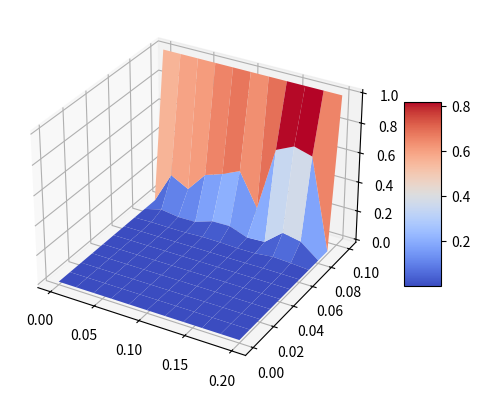

Here is the Python script that generated this plot:
#!/usr/bin/env python3
# -*- coding: utf-8 -*-
"""
Created on Tue Mar 11 09:06:43 2025

@author: whadymacbook2016
"""
import numpy as np
from numpy.linalg import solve
import matplotlib.pyplot as plt
from matplotlib import cm

n=121   



H=0.2 
V=0.1 
dx=H/3 
dy=V/3 

A=np.zeros((n,n))
B=np.zeros(n) 

x=np.linspace(0,H,11)
y=np.linspace(0,V,11)
X=np.zeros((11,11))
Y=np.zeros((11,11))
U=np.zeros((11,11))

X[0,:]=x
X[1,:]=x
X[2,:]=x
X[3,:]=x
X[4,:]=x
X[5,:]=x
X[6,:]=x
X[7,:]=x
X[8,:]=x
X[9,:]=x
X[10,:]=x

for i in range(11):
    Y[:,i]=y


internos1=list(range(12,21))
internos2=list(range(23,32))
internos3=list(range(34,43))
internos4=list(range(45,54))
internos5=list(range(56,65))
internos6=list(range(67,76))
internos7=list(range(78,87))
internos8=list(range(89,98))
internos9=list(range(100,109))
internos=internos1+internos2+internos3+\
internos4+internos5+internos6+internos7+internos8+internos9

izquierda=list(range(11,110,11))
derecha=list(range(21,120,11))
abajo=list(range(0,11))
arriba=list(range(110,121))

for i in internos:
    A[i,i+1]=1/dx**2
    A[i,i-1]=1/dx**2
    A[i,i+4]=1/dy**2
    A[i,i-4]=1/dy**2
    A[i,i]=-2/dx**2-2/dy**2
    B[i]=0
    
for i in izquierda:
    A[i,i]=1 
    B[i]=0

for i in derecha:
    A[i,i]=1 
    B[i]=0

for i in abajo:
    A[i,i]=1 
    B[i]=0   
    
for i in arriba:
    A[i,i]=1 
    B[i]=1    

u=solve(A,B)    

# U[0,:]=u[0:11] #i=0
# U[1,:]=u[11:22] #i=1
# U[2,:]=u[22:33] #i=2
# U[3,:]=u[33:44]
# U[4,:]=u[44:55]
# U[5,:]=u[55:66]
# U[6,:]=u[66:77]
# U[7,:]=u[77:88]
# U[8,:]=u[88:99]
# U[9,:]=u[99:110]
# U[10,:]=u[110:121]

for i in range(11):
    U[i,:]=u[11*i:11*i+11]
    








fig, ax = plt.subplots(subplot_kw={"projection": "3d"})
surf=ax.plot_surface(X, Y, U,cmap=cm.coolwarm)        
fig.colorbar(surf, shrink=0.5, aspect=5)
    












